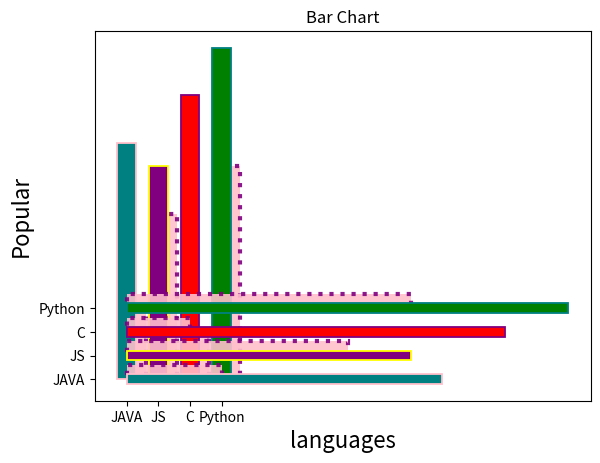

Source code (Python):
import matplotlib.pyplot as plt

#------------------------------------------------------
# Bar Graph 
# used for comparision

x = ["JAVA", "JS", "C", "Python"]
y = [3, 7, 2, 9]
z = [10,9,12,14]
# width parameter: change the width of each bar
# color parameter: change the color the bars also pass an list of colors
# align: aligns the bar label (edge/center)
# edgecolor: changes the color of border of bars (list of colors / color)
# linewidth: changes the width of the border of bars
# linestyle: changes the style of lines (dotted (:) /solid)
# alpha: lightens the color of a graph (0-1)
plt.bar(x, y,width=0.6,color="pink",align="edge",edgecolor="purple",linewidth=3,linestyle=":",alpha=0.9)


c=["teal","purple","red","green"]
ec = ["pink","yellow","purple","teal"]

#here we pass the color as list  
plt.bar(x, z,color=c,edgecolor=ec,linewidth=1.3,width=0.6)

#used to set the title of the graph 
plt.title("Bar Chart")

# used to lable the sides of the graph 
# fontsize parameter used to change the font size of the labels
plt.xlabel("languages", fontsize = 16)
plt.ylabel("Popular", fontsize = 16)

plt.show()

#-----------------------------------------------

# VERTICAL BAR GRAPH ---- barh()
# height: height of the bars 
plt.barh(x, y,color="pink",height=0.6,align="edge",edgecolor="purple",linewidth=3,linestyle=":",alpha=0.9)
plt.barh(x, z,color=c,edgecolor=ec,linewidth=1.3,height=0.4)


plt.show()





















# x = [1, 2, 3, 4, 5]
# y = [2, 4, 6, 99 , 10]

# plt.plot(x, y)
# plt.title("Line Plot")
# plt.xlabel("X-axis")
# plt.ylabel("Y-axis")
# plt.show()


# x = [5, 7, 8, 7, 2, 17, 2, 9]
# y = [99, 86, 87, 88, 100, 86, 103, 87]

# plt.scatter(x, y)
# plt.title("Scatter Plot")
# plt.show()


# data = [22, 87, 5, 43, 56, 73, 55, 54, 11, 20, 51, 5]
# plt.hist(data, bins=5, color='skyblue', edgecolor='black')
# plt.title("Histogram")
# plt.show()



